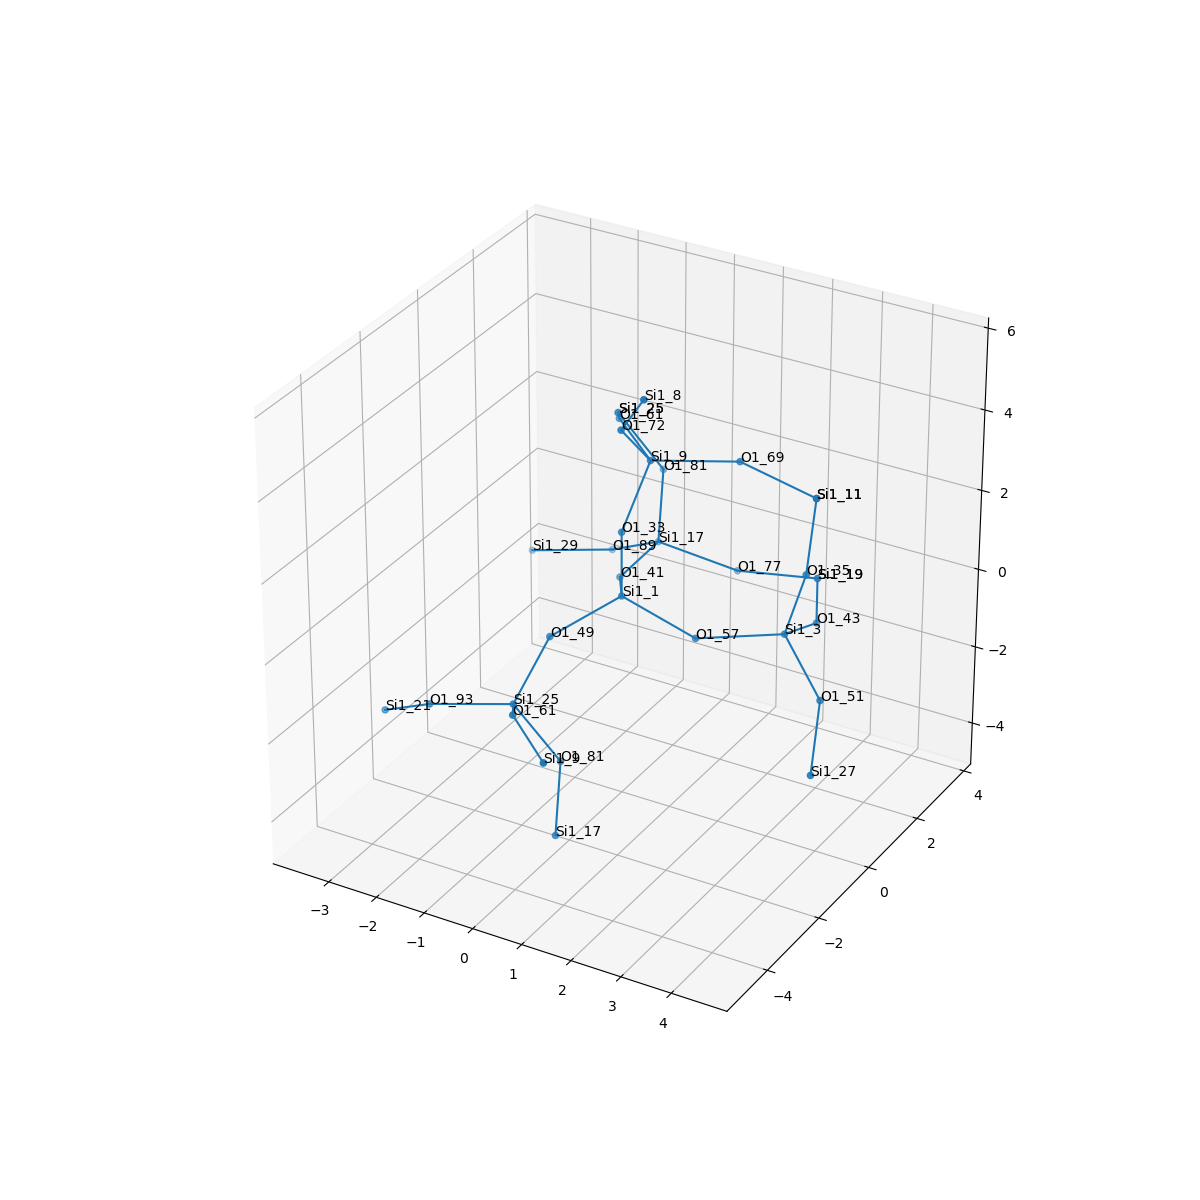

Values plotted in this chart, from the file beside it:
, neighbor_num, isite, atom, x, y, z, front_index
0, 0, 1, Si1, 0.0, 0.0, 0.0, 
1, 1, 57, O1, 1.519, -2.31798868622692e-17, -0.5351, 0.0
2, 1, 41, O1, -0.7564, 1.316, -0.5386, 0.0
3, 1, 33, O1, 0.0, -6.895622716630257e-17, 1.609, 0.0
4, 1, 49, O1, -0.7608, -1.313, -0.5368, 0.0
5, 2, 3, Si1, 2.936, 0.7454, -0.3575, 1.0
6, 2, 17, Si1, -0.8172, 2.924, -0.5555, 2.0
7, 2, 9, Si1, 0.1283, 0.8517, 2.969, 3.0
8, 2, 25, Si1, -0.7962, -2.605, -1.496, 4.0
9, 3, 35, O1, 3.299, 0.8376, 1.207, 5.0
10, 3, 43, O1, 2.84, 2.229, -0.9765, 5.0
11, 3, 51, O1, 4.082, -0.08377, -1.126, 5.0
12, 3, 81, O1, -1.008, 3.47, 0.9469, 6.0
13, 3, 89, O1, -2.061, 3.402, -1.461, 6.0
14, 3, 77, O1, 0.5512, 3.508, -1.169, 6.0
15, 3, 69, O1, 1.529, 1.646, 2.976, 7.0
16, 3, 72, O1, 0.06829, -0.143, 4.233, 7.0
17, 3, 61, O1, -1.087, 1.905, 3.058, 7.0
18, 3, 81, O1, -0.01203, -2.282, -2.866, 8.0
19, 3, 61, O1, -0.09056, -3.847, -0.7548, 8.0
20, 3, 93, O1, -2.327, -2.979, -1.833, 8.0
21, 4, 11, Si1, 3.095, 1.605, 2.607, 9.0
22, 4, 19, Si1, 2.132, 3.673, -0.9145, 10.0
23, 4, 27, Si1, 4.503, -1.26, -2.141, 11.0
24, 4, 25, Si1, -1.792, 3.146, 2.316, 12.0
25, 4, 29, Si1, -3.591, 3.028, -1.798, 13.0
26, 4, 19, Si1, 2.132, 3.673, -0.9145, 14.0
27, 4, 11, Si1, 3.095, 1.605, 2.607, 15.0
28, 4, 8, Si1, 0.8383, -0.7192, 5.524, 16.0
29, 4, 25, Si1, -1.792, 3.146, 2.316, 17.0
30, 4, 17, Si1, 0.1789, -2.827, -4.368, 18.0
31, 4, 9, Si1, 1.124, -4.9, -0.8439, 19.0
32, 4, 21, Si1, -3.57, -2.501, -2.739, 20.0
